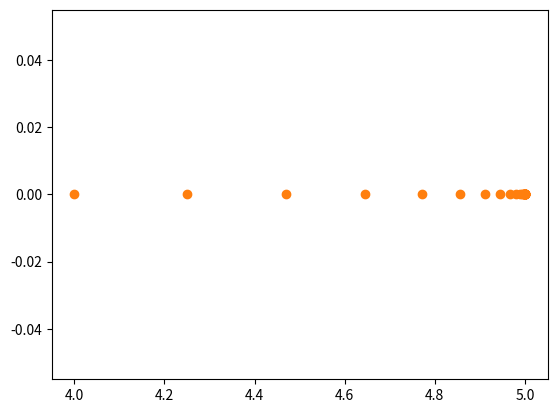
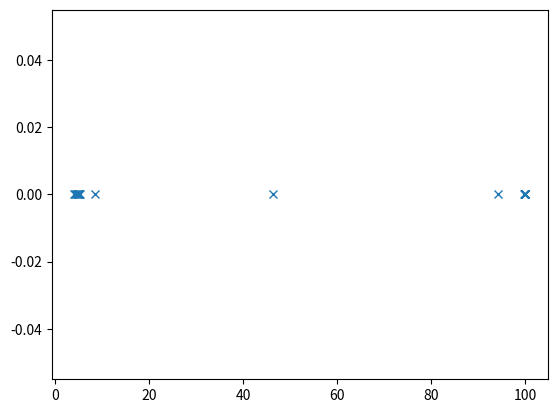
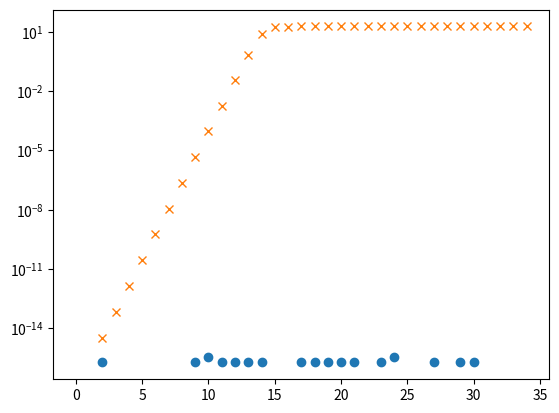
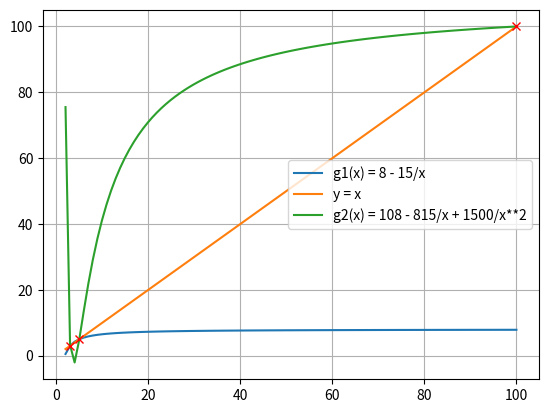
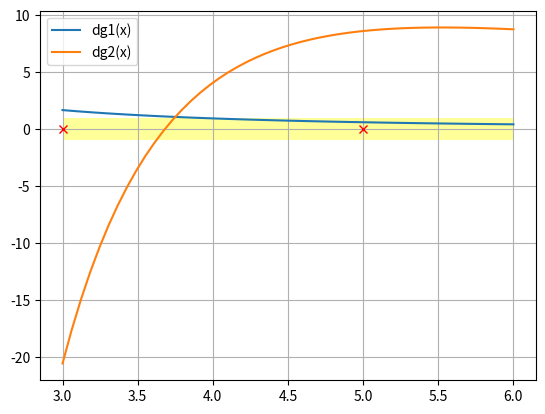
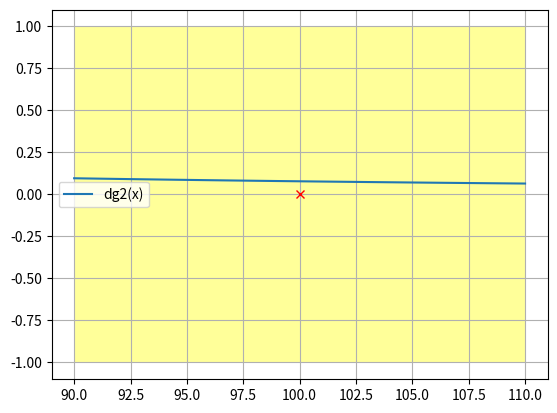

Write the Python code that produced these figures, in order.
#!/usr/bin/env python3
# -*- coding: utf-8 -*-
"""
Created on Sat Jun 12 11:13:29 2021

@author: lucatassi
"""

import numpy as np
import matplotlib.pyplot as plt
import sympy as sym
from sympy.utilities import lambdify

f1 = lambda i : (15 * ((3 / 5)**i + 1)) / (5 * (3 / 5)**i + 3)
f2 = lambda prv : 8 - (15 / prv)
f3 = lambda prvprv, prv : 108 - (815 / prv) + (1500 / (prv * prvprv))

start = 1
stop = 35
step = 1

sequence1 = []

sequence2 = []
sequence2.append(4.0)

sequence3 = sequence2.copy()
sequence3.append(17 / 4)

for i in range(start, stop + step, step):
    sequence1.append(f1(i))
    
for i in range(start, stop, step):
    sequence2.append(f2(sequence2[-1]))

for i in range(start, stop - step, step):
    sequence3.append(f3(sequence3[-2], sequence3[-1]))
    
plt.plot(sequence1, np.zeros_like(sequence1), '*', sequence2, np.zeros_like(sequence2), 'o')
plt.show()
plt.plot(sequence3, np.zeros_like(sequence3), 'x')
plt.show()

sequence1 = np.asarray(sequence1)
sequence2 = np.asarray(sequence2)
sequence3 = np.asarray(sequence3)

err2 = np.abs(sequence2 - sequence1) / np.abs(sequence1)
err3 = np.abs(sequence3 - sequence1) / np.abs(sequence1)
plt.semilogy(range(stop), err2, 'o', range(stop), err3, 'x')
plt.show()

'''

'''

x = sym.symbols('x')

g1_name = 8 - 15 / x
dg1_name = sym.diff(g1_name, x, 1)
g1 = lambdify(x, g1_name, np)
dg1 = lambdify(x, dg1_name, np)

g2_name = 108 - (815 / x) + (1500 / (x ** 2))
dg2_name = sym.diff(g2_name, x, 1)
g2 = lambdify(x, g2_name, np)
dg2 = lambdify(x, dg2_name, np)

x_axis = np.linspace(2, 100, 100)
plt.plot(x_axis, g1(x_axis), x_axis, x_axis, x_axis, g2(x_axis))
plt.plot([3], [3], 'rx', [5], [5], 'rx', [100], [100], 'rx') # punti fissi
plt.legend(["g1(x) = " + str(g1_name), "y = x", "g2(x) = " + str(g2_name)])
plt.grid(True)
plt.show()

# calcolo i punti fissi
def iterazione(gname, trigger, tolx, max_it):
    approx = []
    it = 0
    
    prv = trigger
    while True:
        it += 1
        nxt = gname(prv)
        approx.append(nxt)
        
        if it >= max_it or abs(nxt - prv) < tolx * abs(nxt):
            if it >= max_it:
                print("Max iterations reached")
            break
        else:
            prv = nxt
            
    return nxt, approx, it


toll = 1e-8
max_it = 500
trigger = 1
fp1, approx1, it1 = iterazione(g1, trigger, toll, max_it)
fp2, approx2, it2 = iterazione(g2, trigger, toll, max_it)
print("Punto fisso di g1(x) =", fp1)
print("Punto fisso di g2(x) =", fp2)

x_axis = np.linspace(3, 6)
plt.plot(x_axis, dg1(x_axis), x_axis, dg2(x_axis))
plt.plot([3], [0], 'rx', [5], [0], 'rx') # punti fissi
plt.grid(True)
plt.fill_between(x_axis, np.ones_like(x_axis), - np.ones_like(x_axis), facecolor = 'yellow', alpha = 0.4)
plt.legend(['dg1(x)', 'dg2(x)'])
plt.show()

x_axis = np.linspace(90, 110)
plt.plot(x_axis, dg2(x_axis))
plt.plot([100], [0], 'rx') # punti fissi
plt.grid(True)
plt.fill_between(x_axis, np.ones_like(x_axis), - np.ones_like(x_axis), facecolor = 'yellow', alpha = 0.4)
plt.legend(['dg2(x)'])
plt.show()
